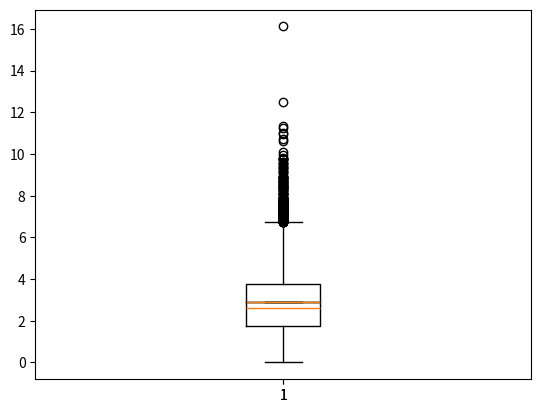

The script that saved this image:
import numpy as np
import matplotlib.pyplot as plt

lambda_a = 2
lambda_c = 1000 * lambda_a
lambda_d1 = 1.0459
lambda_d2 = 1.8388


def eval_va():
    return np.random.exponential(scale=1 / lambda_a)


def eval_vc():
    return np.random.exponential(scale=1 / lambda_c)


def eval_vd1():
    return np.random.exponential(scale=1 / lambda_d1)


def eval_vd2():
    return np.random.exponential(scale=1 / lambda_d2)


X = [0, 0]

sim_size = 10000
n = 2

def make_simulation():
    a = np.zeros((sim_size))
    c = np.zeros((sim_size))
    d = np.zeros((sim_size))

    for k in range(0, sim_size):

        V_a = eval_va()
        V_c = eval_vc()
        V_d1 = eval_vd1()
        V_d2 = eval_vd2()

        a[k] = max(V_a + a[k-1], c[k-n])
        c[k] = V_c + max(a[k], d[k-1])
        d[k] = V_d1 + V_d2 + c[k]

    W_q_each = c[1000:] - a[1000:]
    # W_q_each[W_q_each > 6] = 2
    plt.boxplot(W_q_each)
    W_q = np.mean(W_q_each)
    print("Tempo médio de espera na fila: ", W_q)

    plt.show()

    return W_q


if __name__ == '__main__':

    W_q_list = list()
    for _ in range(1):

        W_q_list.append(make_simulation())

    plt.boxplot(W_q_list)
    plt.show()
    print("Média: ", np.mean(W_q_list))